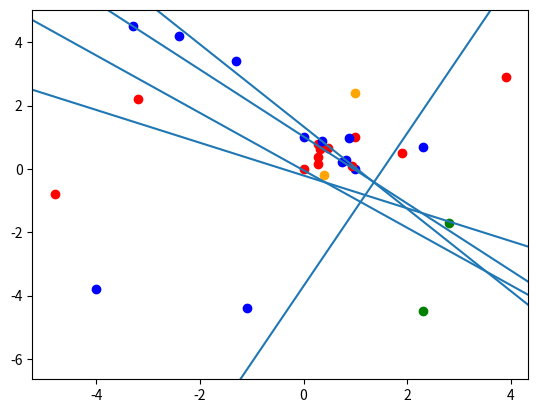

This chart was generated by the following Python code:
#%%
import numpy as np
import matplotlib.pyplot as plt
from random import randint
#%%
class RosenblatPerceptron(object):
    def __init__(self,  learningRate = 0.01):
        self.learningRate = learningRate
    
    def fit(self, X, Y):
        self._w = np.random.rand(Y.shape[1] ,X.shape[1] + 1)
        
        for _ in range(100):
            for x, y in zip(X, Y):
                pred = self.predict_one(x)
                for pred_one, y_one, neuron_waights in zip(pred, y, self._w):
                    dw = (y_one - pred_one) * self.learningRate
                    neuron_waights += np.append(x, [1]) * dw
    def predict_one(self, x):
        inp = np.append(x, [1])
        return np.where(np.dot(self._w, inp) > 0, 1, 0)

    def predict(self, X):
        ans = []
        for x in X:
            ans.append(self.predict_one(x))
        return np.array(ans)
    
    def y(self, x, neuron = 0):
        return (-x*self._w[neuron][0] - self._w[neuron][2]) / self._w[neuron][1]

    def score(self, X, Y):
        Y_pred = self.predict(X)
        k, i = 0, 0
        for y, y_pred in zip(Y, Y_pred):
            for r, r1 in zip(y, y_pred):
                if r != r1:
                    i += 1
                    break
            k += 1
        return float(k - i) / k


#%%
def devide(X, Y):
    s = {}
    for x, y in zip(X, Y):
        if tuple(y) not in s:
            s[tuple(y)] = []
        s[tuple(y)].append(x)
    ans = []
    for key, val in s.items():
        ans.append(val)
    return ans

#%%
def pltClasses(X, Y):
    c = {1:'red', 2:'blue', 3:'green', 4:'orange'}
    k = 0
    for set in devide(X, Y):
        set = np.array(set)
        k += 1
        plt.scatter(set[:, 0], set[:, 1],
                color=c[k], marker='o')

def pltDevider(model, dim):
    x1 = -1
    x2 = 1
    y1 = model.y(x1, dim)
    y2 = model.y(x2, dim)
    plt.axline((x1, y1), (x2, y2))
    
#%%
model = RosenblatPerceptron()
X = np.array([[-4.8, -0.8],[-3.2, 2.2],[-1.3, 3.4],[2.3, 0.7],[-3.3, 4.5],[-2.4, 4.2]])
Y = np.array([[1],[1],[0],[0],[0],[0]])

model.fit(X, Y)
print(model.score(X, Y))
print(model.predict(X))
pltClasses(X, Y)
pltDevider(model, 0)

plt.show()


#%%
X = np.array([[1.9, 0.5], 
            [-1.1, -4.4], 
            [2.8, -1.7],  
            [1, 2.4], 
            [-4, -3.8], 
            [0.4, -0.2], 
            [3.9, 2.9], 
            [2.3, -4.5]])

Y = np.array([[0, 1],
              [1, 0],
              [0, 0],
              [1, 1],
              [1, 0],
              [1, 1],
              [0, 1],
              [0, 0]])

model.fit(X, Y)
print(model.score(X, Y))
print(model.predict(X))
pltClasses(X, Y)
pltDevider(model, 0)
pltDevider(model, 1)
plt.show()
# %%
model = RosenblatPerceptron()
X = np.array([[0, 0],[1, 0],[0, 1],[1, 1]])
Y = np.array([[0],[1],[1],[0]])

model.fit(X, Y)
print(model.score(X, Y))
print(model.predict(X))
pltClasses(X, Y)
pltDevider(model, 0)
plt.show()

# %%
def randf():
    return float(randint(0, 1000)) / 1000

X = []
Y = []
for i in range(10):
    X.append([randf(), randf()])
    Y.append([randint(0,1)])

X = np.array(X)
Y = np.array(Y)
model.fit(X, Y)
print(model.score(X, Y))
print(model.predict(X))
pltClasses(X, Y)
pltDevider(model, 0)
plt.show()



# %%
